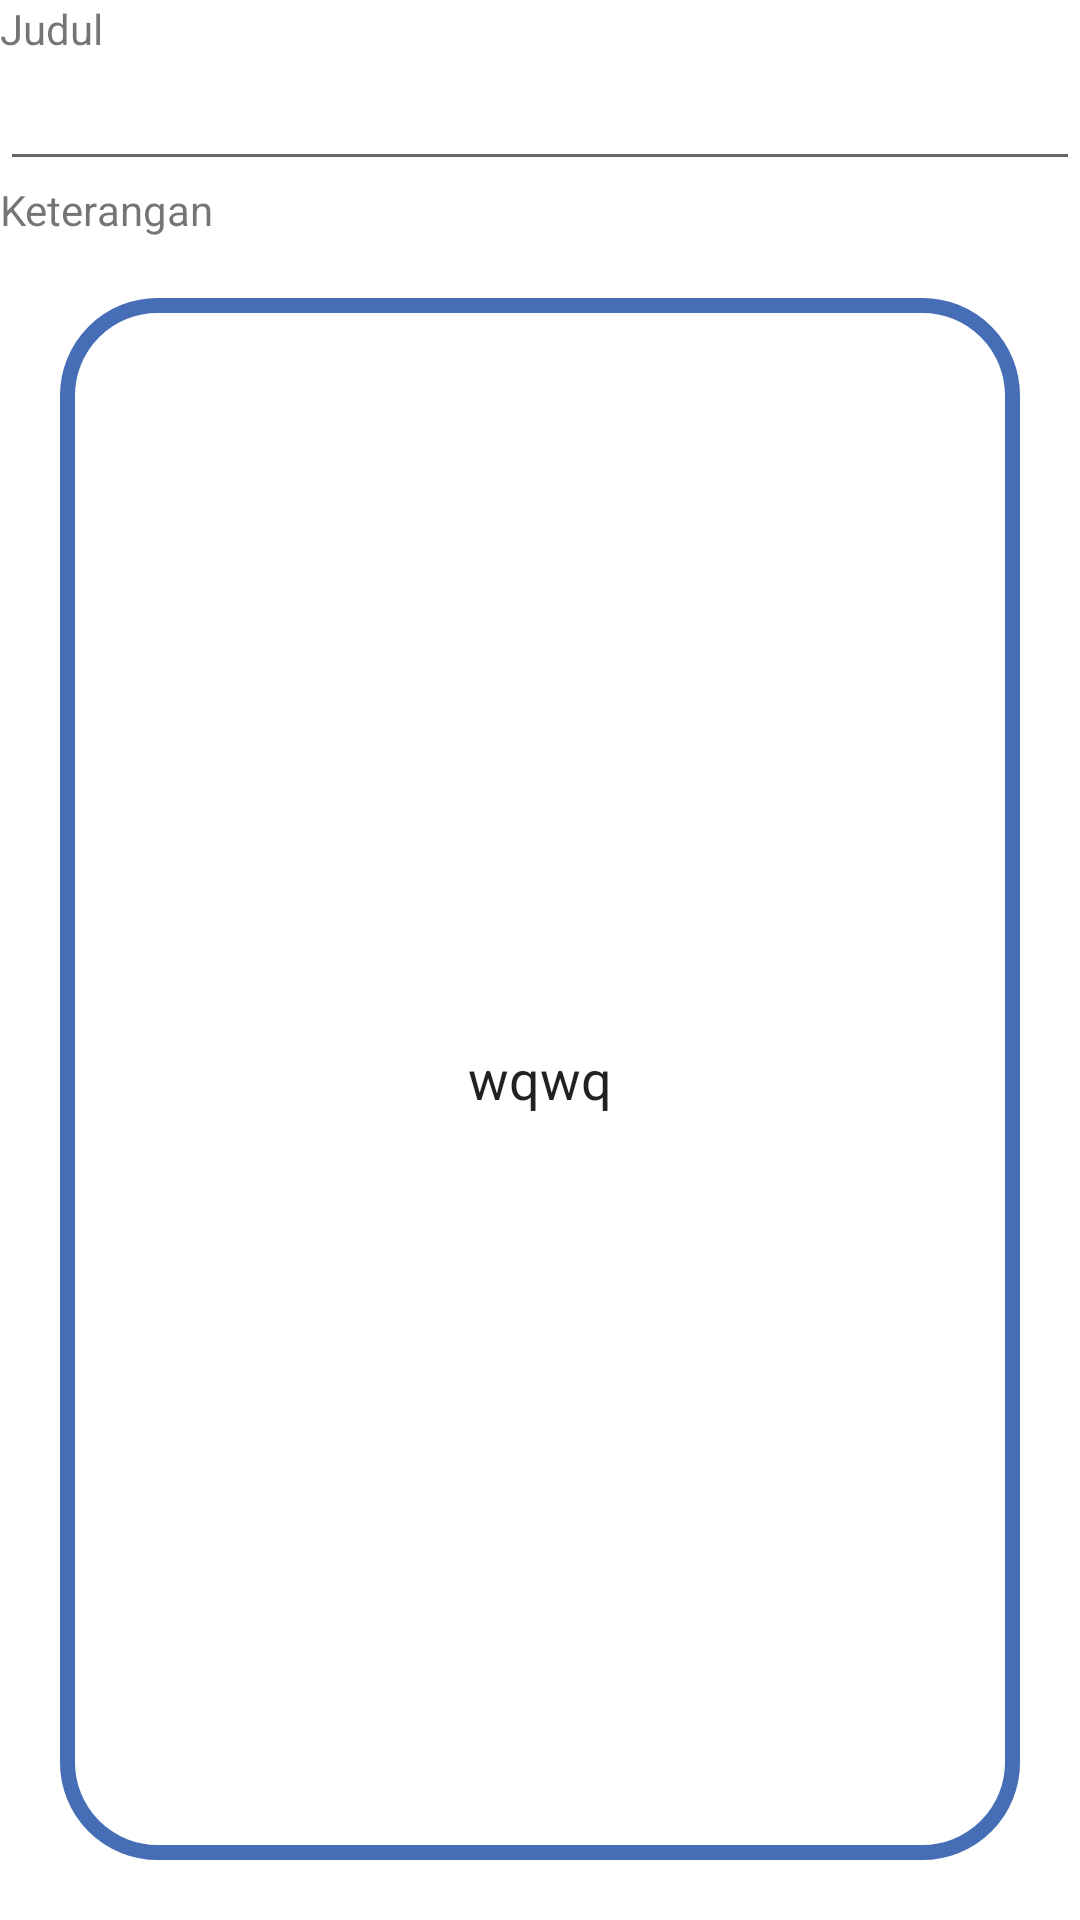

Produce the Android XML layout that renders to this screen, including the resource entries it uses.
<!-- AndroidManifest.xml: application theme Theme.Note_PSI -->
<!-- res/layout/fragment_edit.xml -->
<?xml version="1.0" encoding="utf-8"?>
<androidx.constraintlayout.widget.ConstraintLayout xmlns:android="http://schemas.android.com/apk/res/android"
    xmlns:tools="http://schemas.android.com/tools"
    android:layout_width="match_parent"
    android:layout_height="match_parent"
    tools:context=".ui.edit.EditFragment">
    <LinearLayout
        android:orientation="vertical"
        android:layout_width="match_parent"
        android:layout_height="match_parent">

        <TextView
            android:text="Judul"
            android:layout_width="match_parent"
            android:layout_height="wrap_content"/>
        <EditText

            android:id="@+id/edtEditJudul"
            android:layout_width="match_parent"
            android:layout_height="wrap_content"/>
        <TextView
            android:text="Keterangan"
            android:layout_width="match_parent"
            android:layout_height="wrap_content"/>
        <EditText
            android:layout_margin="20dp"
            android:background="@drawable/shape_corner"
            android:text="wqwq"
            android:textDirection="firstStrong"
            android:textAlignment="center"
            android:id="@+id/edtEditKeterngan"
            android:layout_width="match_parent"
            android:layout_height="match_parent"/>


    </LinearLayout>

</androidx.constraintlayout.widget.ConstraintLayout>
<!-- resources referenced by this layout -->
<resources>
  <!-- drawable shape_corner (drawable) -->
  <shape xmlns:android="http://schemas.android.com/apk/res/android"
      android:shape="rectangle" >
  
      <stroke
          android:width="5dp"
          android:color="#466EB6"/>
      <corners
          android:radius="30dp">
      </corners>
  </shape>
  <style name="Theme.Note_PSI" parent="Theme.MaterialComponents.DayNight.DarkActionBar">
          
          <item name="colorPrimary">@color/purple_500</item>
          <item name="colorPrimaryVariant">@color/purple_700</item>
          <item name="colorOnPrimary">@color/white</item>
          
          <item name="colorSecondary">@color/teal_200</item>
          <item name="colorSecondaryVariant">@color/teal_700</item>
          <item name="colorOnSecondary">@color/black</item>
          
          <item name="android:statusBarColor" tools:targetApi="l">?attr/colorPrimaryVariant</item>
          
      </style>
  <!-- not gathered from this repository: default colours our renderer supplied (Android Studio template values) -->
  <color name="purple_500">#FF6200EE</color>
  <color name="purple_700">#FF3700B3</color>
  <color name="teal_200">#FF03DAC5</color>
  <color name="teal_700">#FF018786</color>
  <color name="black">#FF000000</color>
  <color name="white">#FFFFFFFF</color>
</resources>
